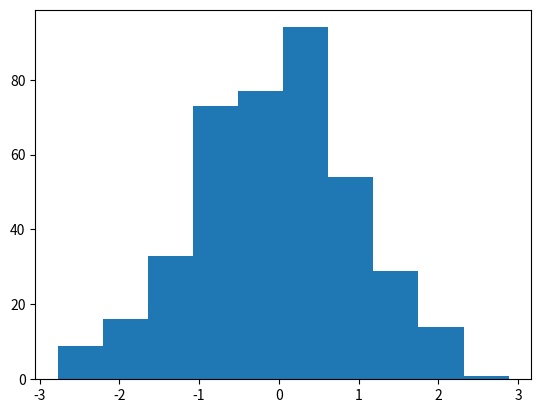

Write Python code to recreate this figure.
# This program will contain code related to map the probability distribution on a histogram
import matplotlib.pyplot as plt
import numpy as np

# generating 1000 randome values
# x = np.random.random(100)

# Getting normal distribution values
x = np.random.normal(0,1,400)

# plotting the probability of the random values
plt.hist(x)
# Displaying the graph
plt.show()